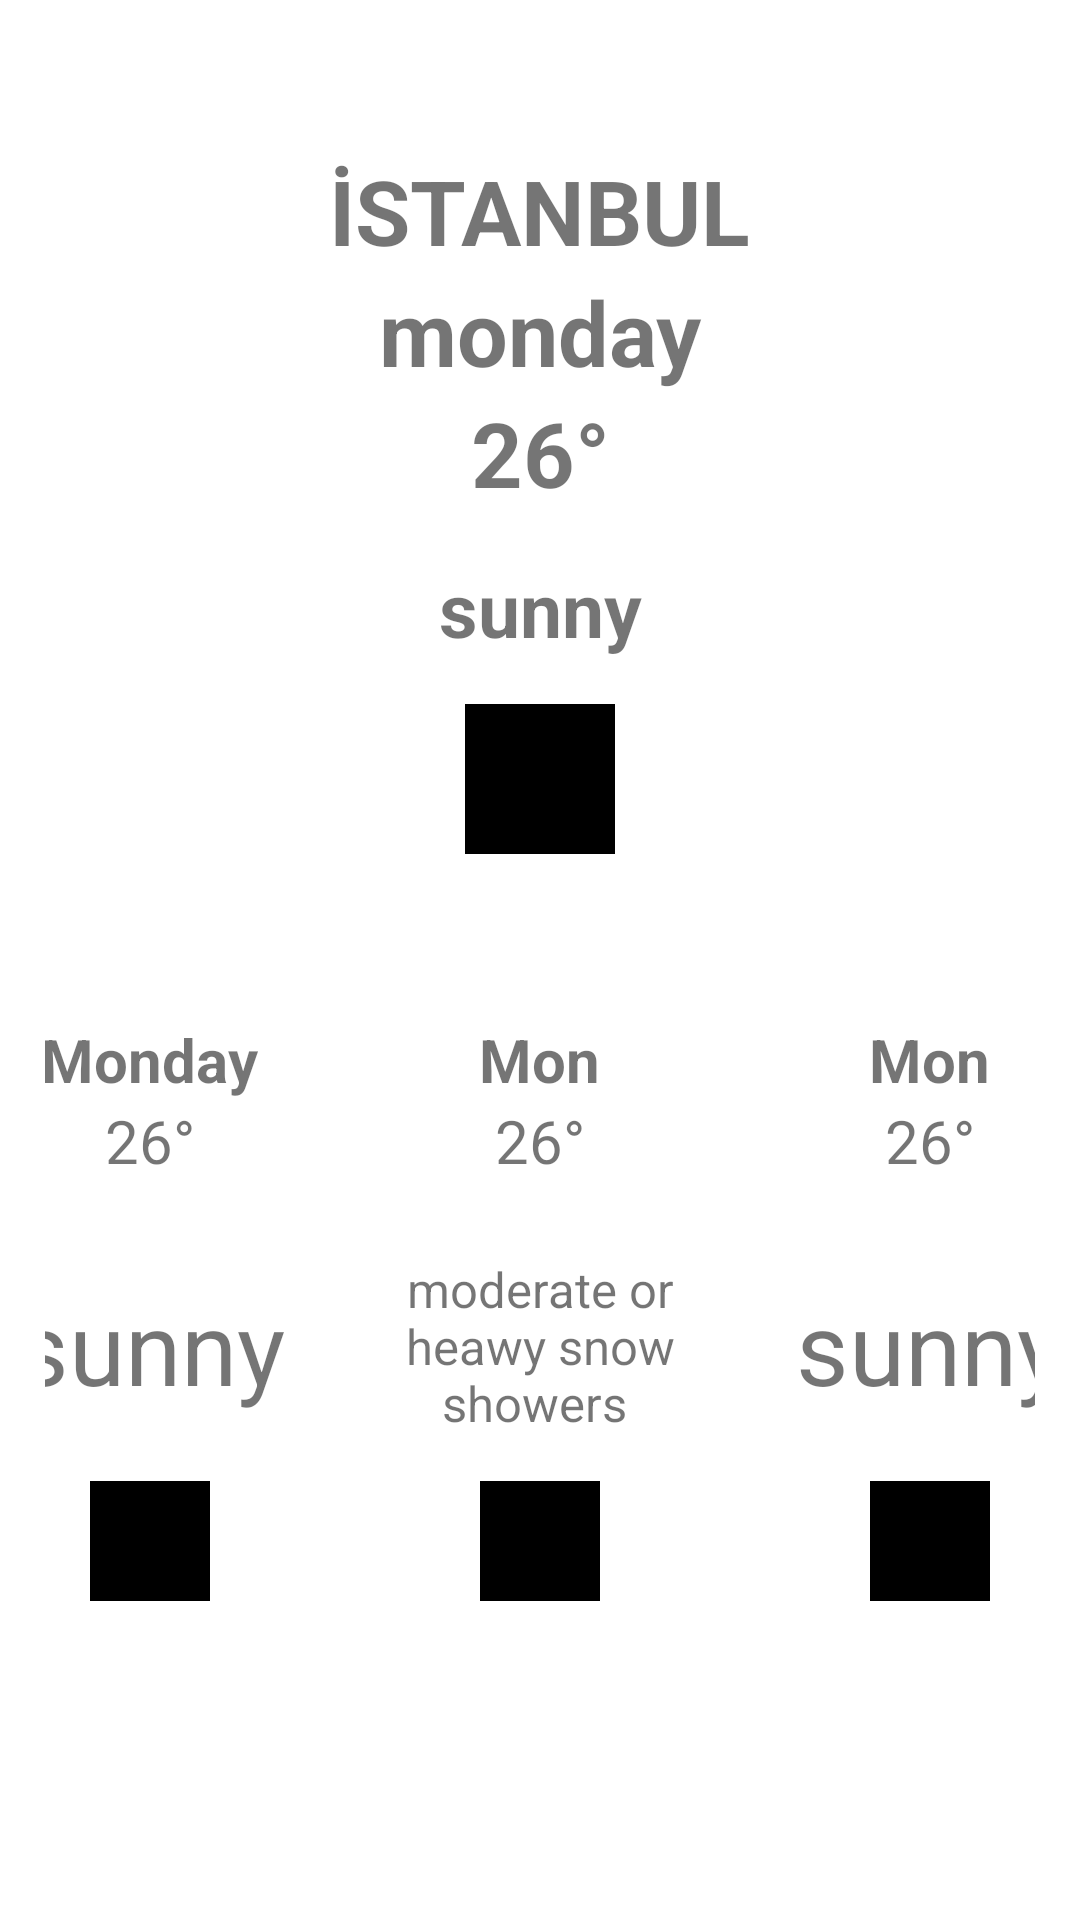

Reconstruct the res/layout file that produces this screen, plus the resources it refers to.
<!-- AndroidManifest.xml: application theme Theme.Weather -->
<!-- res/layout/primary_fragment_row.xml -->
<?xml version="1.0" encoding="utf-8"?>
<androidx.constraintlayout.widget.ConstraintLayout xmlns:android="http://schemas.android.com/apk/res/android"
    xmlns:app="http://schemas.android.com/apk/res-auto"
    xmlns:tools="http://schemas.android.com/tools"
    android:layout_width="match_parent"
    android:layout_height="match_parent"
    android:background="#00000000">


    <TextView
        android:id="@+id/City_name"
        android:layout_width="wrap_content"
        android:layout_height="wrap_content"
        android:layout_marginTop="50dp"
        android:text="İSTANBUL"
        android:textSize="30sp"
        android:textStyle="bold"
        app:layout_constraintEnd_toEndOf="parent"
        app:layout_constraintStart_toStartOf="parent"
        app:layout_constraintTop_toTopOf="parent" />

    <TextView
        android:id="@+id/main_day_name"
        android:layout_width="wrap_content"

        android:layout_height="wrap_content"
        android:text="monday"
        android:textSize="30sp"
        android:textStyle="bold"
        app:layout_constraintEnd_toEndOf="parent"
        app:layout_constraintHorizontal_bias="0.5"
        app:layout_constraintStart_toStartOf="parent"
        app:layout_constraintTop_toBottomOf="@+id/City_name" />

    <TextView
        android:id="@+id/CityDegree"
        android:layout_width="wrap_content"
        android:layout_height="wrap_content"
        android:text="26°"
        android:textSize="30sp"
        android:textStyle="bold"
        app:layout_constraintEnd_toEndOf="parent"
        app:layout_constraintHorizontal_bias="0.5"
        app:layout_constraintStart_toStartOf="parent"
        app:layout_constraintTop_toBottomOf="@+id/main_day_name" />

    <TextView
        android:id="@+id/main_info"
        android:gravity="center"
        android:layout_width="wrap_content"
        android:layout_height="wrap_content"
        android:layout_marginTop="15dp"
        android:text="sunny"
        android:textSize="25sp"
        android:textStyle="bold"
        app:layout_constraintEnd_toEndOf="parent"
        app:layout_constraintHorizontal_bias="0.5"
        app:layout_constraintStart_toStartOf="parent"
        app:layout_constraintTop_toBottomOf="@+id/CityDegree" />

    <ImageView
        android:id="@+id/mainimage"
        android:layout_width="50dp"
        android:layout_height="50dp"
        android:layout_marginTop="15dp"
        android:src="@color/black"
        app:layout_constraintEnd_toEndOf="parent"
        app:layout_constraintHorizontal_bias="0.5"
        app:layout_constraintStart_toStartOf="parent"
        app:layout_constraintTop_toBottomOf="@+id/main_info" />

    <LinearLayout
        android:layout_width="match_parent"
        android:layout_height="wrap_content"
        android:layout_marginTop="40dp"
        android:gravity="center_horizontal"
        android:orientation="horizontal"
        android:paddingHorizontal="15dp"
        android:paddingVertical="15dp"
        app:layout_constraintEnd_toEndOf="parent"
        app:layout_constraintHorizontal_bias="0.5"
        app:layout_constraintStart_toStartOf="parent"
        app:layout_constraintTop_toBottomOf="@+id/mainimage">


        <LinearLayout
            android:layout_width="130dp"
            android:layout_height="wrap_content"
            android:gravity="center_horizontal"
            android:orientation="vertical">

            <TextView
                android:id="@+id/day_name1"
                android:layout_width="wrap_content"
                android:layout_height="wrap_content"
                android:text="Monday"
                android:textSize="20sp"
                android:textStyle="bold" />

            <TextView
                android:id="@+id/day_degree1"
                android:layout_width="wrap_content"
                android:layout_height="wrap_content"
                android:text="26°"
                android:textSize="20sp" />

            <TextView
                android:id="@+id/day_info1"
                android:layout_width="90dp"
                android:layout_height="70dp"
                android:layout_marginTop="20dp"
                android:gravity="center"
                android:autoSizeTextType="uniform"
                android:text="sunny"
                 />

            <ImageView
                android:id="@+id/day_image1"
                android:layout_width="40dp"
                android:layout_height="40dp"
                android:layout_marginTop="10dp"
                android:src="@color/black" />


        </LinearLayout>

        <LinearLayout
            android:layout_width="130dp"
            android:layout_height="wrap_content"
            android:gravity="center_horizontal"
            android:orientation="vertical">

            <TextView
                android:id="@+id/day_name2"
                android:layout_width="wrap_content"
                android:layout_height="wrap_content"
                android:text="Mon"
                android:textSize="20sp"
                android:textStyle="bold" />

            <TextView
                android:id="@+id/day_degree2"
                android:layout_width="wrap_content"
                android:layout_height="wrap_content"
                android:text="26°"
                android:textSize="20sp" />

            <TextView
                android:id="@+id/day_info2"
                android:layout_width="90dp"
                android:layout_height="70dp"
                android:layout_marginTop="20dp"
                android:gravity="center"
                android:autoSizeTextType="uniform"
                android:text="moderate or heawy snow showers "
                 />

            <ImageView
                android:id="@+id/day_image2"
                android:layout_width="40dp"
                android:layout_height="40dp"
                android:layout_marginTop="10dp"
                android:src="@color/black" />


        </LinearLayout>

        <LinearLayout
            android:layout_width="130dp"
            android:layout_height="wrap_content"
            android:gravity="center_horizontal"
            android:orientation="vertical">

            <TextView
                android:id="@+id/day_name3"
                android:layout_width="wrap_content"
                android:layout_height="wrap_content"
                android:text="Mon"
                android:textSize="20sp"
                android:textStyle="bold" />

            <TextView
                android:id="@+id/day_degree3"
                android:layout_width="wrap_content"
                android:layout_height="wrap_content"
                android:text="26°"
                android:textSize="20sp" />

            <TextView
                android:id="@+id/day_info3"
                android:layout_width="90dp"
                android:layout_height="70dp"
                android:layout_marginTop="20dp"
                android:autoSizeTextType="uniform"
                android:text="sunny"
                android:gravity="center"
                android:textSize="20sp" />

            <ImageView
                android:id="@+id/day_image3"
                android:layout_width="40dp"
                android:layout_height="40dp"
                android:layout_marginTop="10dp"
                android:src="@color/black" />


        </LinearLayout>

    </LinearLayout>

</androidx.constraintlayout.widget.ConstraintLayout>
<!-- resources referenced by this layout -->
<resources>
  <style name="Theme.Weather" parent="Theme.MaterialComponents.DayNight.NoActionBar">
          
          <item name="colorPrimary">@color/purple_500</item>
          <item name="colorPrimaryVariant">@color/purple_700</item>
          <item name="colorOnPrimary">@color/white</item>
          
          <item name="colorSecondary">@color/teal_200</item>
          <item name="colorSecondaryVariant">@color/teal_700</item>
          <item name="colorOnSecondary">@color/black</item>
          
          <item name="android:statusBarColor" tools:targetApi="l">?attr/colorPrimaryVariant</item>
          
      </style>
  <!-- not gathered from this repository: default colours our renderer supplied (Android Studio template values) -->
  <color name="purple_500">#FF6200EE</color>
  <color name="purple_700">#FF3700B3</color>
  <color name="teal_200">#FF03DAC5</color>
  <color name="teal_700">#FF018786</color>
  <color name="black">#FF000000</color>
  <color name="white">#FFFFFFFF</color>
</resources>
